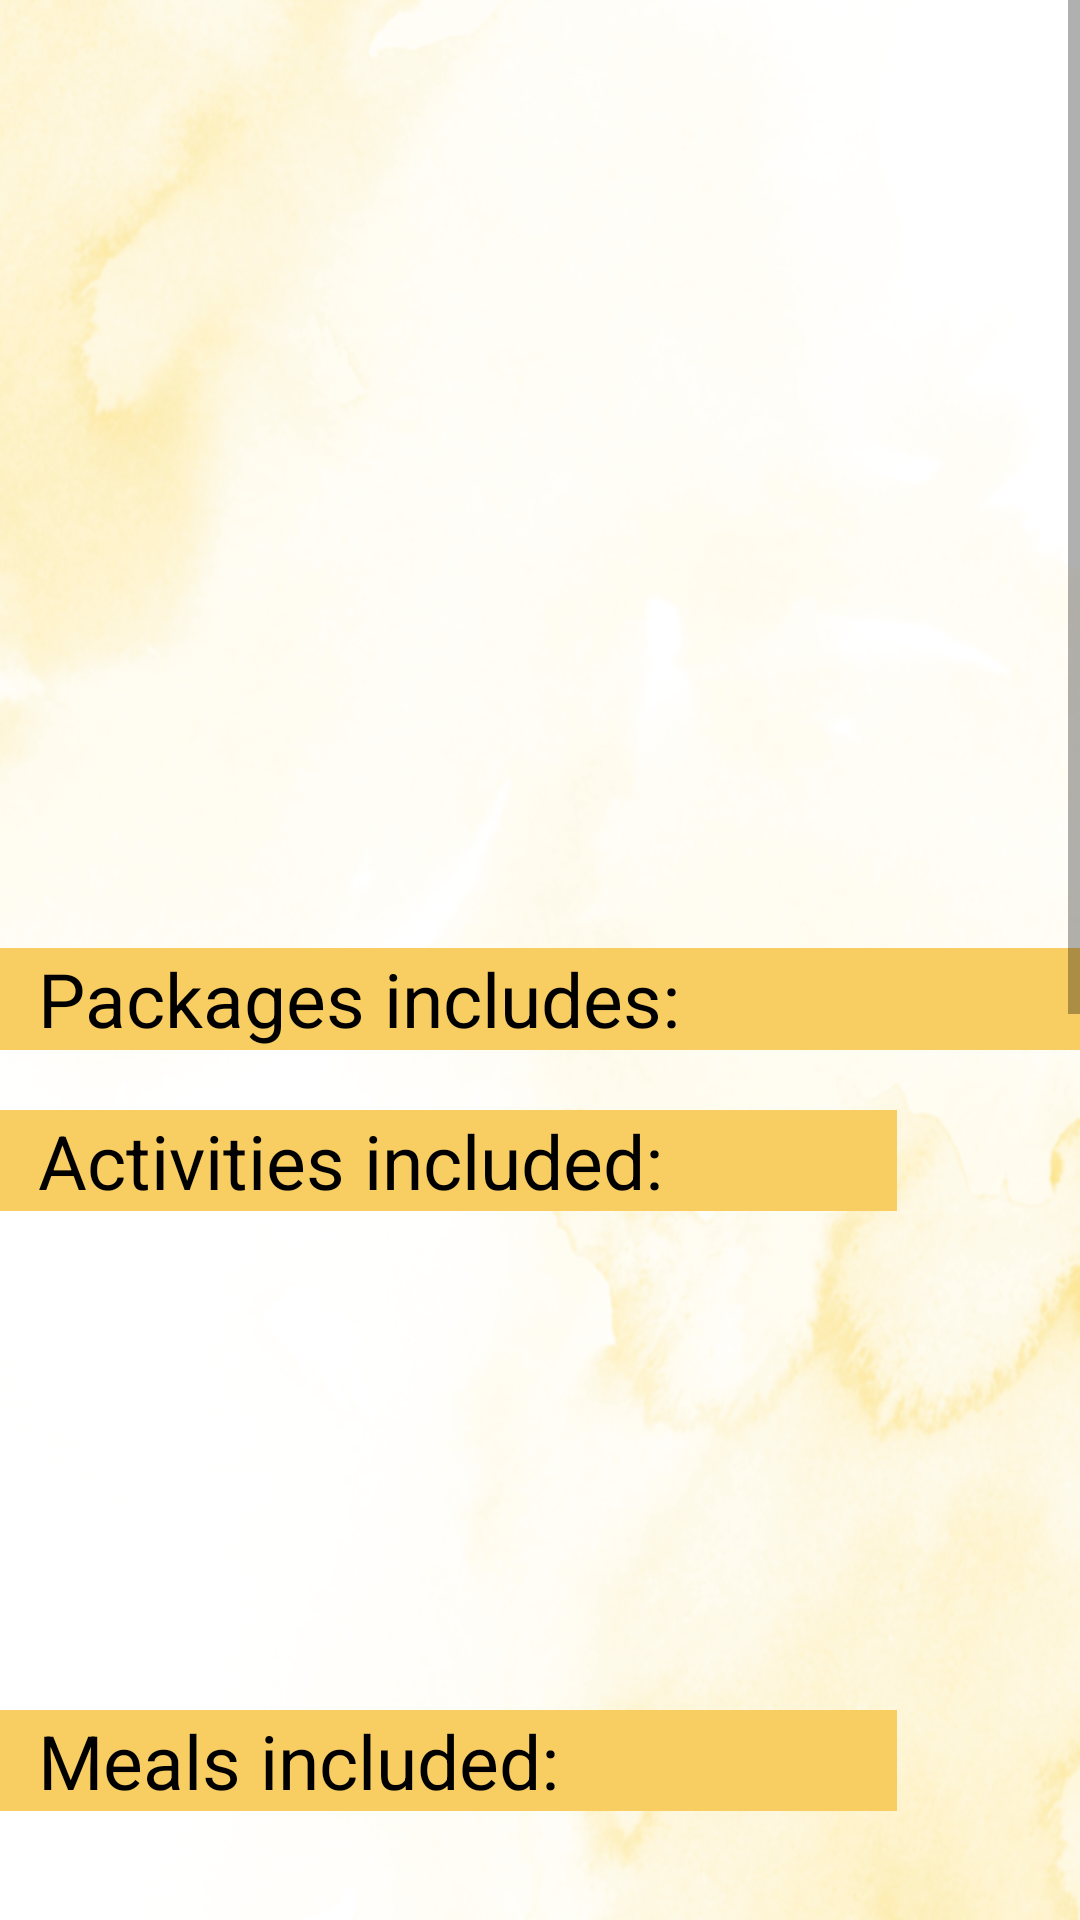

This screen was rendered from an Android layout file. Write that file and the resources it references.
<!-- AndroidManifest.xml: application theme Theme.Projectsem -->
<!-- res/layout/activity_placedetails.xml -->
<?xml version="1.0" encoding="utf-8"?>
<RelativeLayout xmlns:android="http://schemas.android.com/apk/res/android"
    xmlns:app="http://schemas.android.com/apk/res-auto"
    xmlns:tools="http://schemas.android.com/tools"
    android:layout_width="match_parent"
    android:layout_height="match_parent"
    tools:context=".placedetails"
    android:background="@drawable/back">
<ScrollView
    android:layout_width="match_parent"
    android:layout_height="match_parent">
    <RelativeLayout
        android:layout_width="wrap_content"
        android:layout_height="wrap_content">

        <ImageView
            android:id="@+id/placeimg"
            android:layout_width="match_parent"
            android:layout_height="194dp"
            app:layout_constraintBottom_toBottomOf="parent"
            app:layout_constraintEnd_toEndOf="parent"
            app:layout_constraintHorizontal_bias="0.489"
            app:layout_constraintStart_toStartOf="parent"
            app:layout_constraintTop_toTopOf="parent"
            app:layout_constraintVertical_bias="0.027"
            tools:srcCompat="@tools:sample/avatars" />

    <androidx.appcompat.widget.AppCompatTextView
        android:id="@+id/addname"
        android:layout_width="447dp"
        android:layout_height="35dp"

        android:layout_below="@+id/placeimg"
        android:text=" "
        android:layout_marginTop="20dp"
android:textStyle="bold"
        android:textColor="@color/black"
        android:textSize="30dp"
        app:layout_constraintBottom_toBottomOf="parent"
        app:layout_constraintEnd_toEndOf="parent"
        app:layout_constraintHorizontal_bias="1.0"
        app:layout_constraintStart_toStartOf="parent"
        app:layout_constraintTop_toTopOf="parent"
        app:layout_constraintVertical_bias="0.275" />

    <androidx.appcompat.widget.AppCompatTextView
        android:id="@+id/textView4"
        android:layout_width="669dp"
        android:layout_height="34dp"
        android:background="@drawable/actiedit"
        android:text="  Packages includes:"
        android:textColor="@color/black"
        android:textSize="25dp"
        android:layout_below="@id/adddes"
        android:layout_marginTop="20dp"
        app:layout_constraintBottom_toBottomOf="parent"
        app:layout_constraintEnd_toEndOf="parent"
        app:layout_constraintHorizontal_bias="0.096"
        app:layout_constraintStart_toStartOf="parent"
        app:layout_constraintTop_toTopOf="parent"
        app:layout_constraintVertical_bias="0.55" />

        <androidx.appcompat.widget.AppCompatTextView
            android:id="@+id/textView6"
            android:layout_width="299dp"
            android:layout_height="wrap_content"
            android:layout_below="@id/textView4"
            android:layout_marginTop="20dp"
            android:background="@drawable/actiedit"
            android:text="  Activities included:"
            android:textColor="@color/black"
            android:textSize="25dp"
            app:layout_constraintBottom_toBottomOf="parent"
            app:layout_constraintEnd_toEndOf="parent"
            app:layout_constraintHorizontal_bias="0.096"
            app:layout_constraintStart_toStartOf="parent"
            app:layout_constraintTop_toTopOf="parent"
            app:layout_constraintVertical_bias="0.55" />
        <TextView
            android:id="@+id/adddes"
            android:layout_width="match_parent"
            android:layout_height="wrap_content"
            android:layout_below="@id/addname"
            android:layout_marginTop="20dp"
            android:text=""
            android:inputType="textMultiLine"
            android:textColor="@color/black"
            android:textSize="20dp"
            app:layout_constraintBottom_toBottomOf="parent"
            app:layout_constraintEnd_toEndOf="parent"
            app:layout_constraintHorizontal_bias="0.492"
            app:layout_constraintStart_toStartOf="parent"
            app:layout_constraintTop_toTopOf="parent"
            app:layout_constraintVertical_bias="0.4" />

        <TextView
            android:id="@+id/addmeals"
            android:layout_width="365dp"
            android:layout_height="wrap_content"
            android:layout_below="@id/textView5"
            android:layout_marginTop="16dp"
            android:lines="4"
            android:text=""
            android:textColor="@color/black"
            android:textSize="20dp"
            app:layout_constraintBottom_toBottomOf="parent"
            app:layout_constraintEnd_toEndOf="parent"
            app:layout_constraintStart_toStartOf="parent"
            app:layout_constraintTop_toTopOf="parent"
            app:layout_constraintVertical_bias="0.723" />

        <TextView
            android:id="@+id/addinstruction"
            android:layout_width="match_parent"
            android:layout_height="wrap_content"
            android:layout_below="@id/addmeals"
            android:layout_marginTop="16dp"
            android:lines="6"
            android:text="   Note:\n 1.Travel facilities from selected destination\n 2.Only three meals included\n 3.Do not do any damage to the property\n 4.Check in 11am            Check out 10pm"
            android:textColor="@color/black"
            android:textSize="20dp"
            app:layout_constraintBottom_toBottomOf="parent"
            app:layout_constraintEnd_toEndOf="parent"
            app:layout_constraintStart_toStartOf="parent"
            app:layout_constraintTop_toTopOf="parent"
            app:layout_constraintVertical_bias="0.723" />


        <androidx.appcompat.widget.AppCompatTextView
            android:id="@+id/textView5"
            android:layout_width="299dp"
            android:layout_height="wrap_content"
            android:layout_below="@id/addactivities"
            android:layout_marginTop="20dp"
            android:background="@drawable/actiedit"
            android:text="  Meals included:"
            android:textColor="@color/black"
            android:textSize="25dp"
            app:layout_constraintBottom_toBottomOf="parent"
            app:layout_constraintEnd_toEndOf="parent"
            app:layout_constraintHorizontal_bias="0.096"
            app:layout_constraintStart_toStartOf="parent"
            app:layout_constraintTop_toTopOf="parent"
            app:layout_constraintVertical_bias="0.55" />

        <TextView
            android:id="@+id/addactivities"
            android:layout_width="348dp"
            android:layout_height="125dp"
            android:layout_below="@id/textView4"
            android:layout_marginTop="75dp"
            android:lines="4"
            android:text=""
            android:textColor="@color/black"
            android:textSize="20dp"
            app:layout_constraintBottom_toBottomOf="parent"
            app:layout_constraintEnd_toEndOf="parent"
            app:layout_constraintStart_toStartOf="parent"
            app:layout_constraintTop_toTopOf="parent"
            app:layout_constraintVertical_bias="0.723" />

        <TextView
            android:id="@+id/adddata"
            android:layout_width="327dp"
            android:layout_height="wrap_content"
            android:layout_below="@+id/addinstruction"
            android:layout_marginTop="15dp"
            android:text="Enter your data to proceed:"
            android:textColor="#151414"
            android:textSize="25sp"
            app:layout_constraintBottom_toBottomOf="parent"
            app:layout_constraintEnd_toEndOf="parent"
            app:layout_constraintHorizontal_bias="0.202"
            app:layout_constraintStart_toStartOf="parent"
            app:layout_constraintTop_toTopOf="parent"
            app:layout_constraintVertical_bias="0.04" />

        <EditText
            android:id="@+id/adduname"
            android:layout_width="333dp"
            android:layout_height="43dp"
            android:ems="10"
            android:layout_below="@+id/adddata"
            android:hint="Enter your mail"
            android:inputType="textPersonName"
            android:text=""
            android:layout_marginTop="15dp"
            app:layout_constraintBottom_toBottomOf="parent"
            app:layout_constraintEnd_toEndOf="parent"
            app:layout_constraintHorizontal_bias="0.051"
            app:layout_constraintStart_toStartOf="parent"
            app:layout_constraintTop_toTopOf="parent"
            app:layout_constraintVertical_bias="0.149" />


        <EditText
            android:id="@+id/addcmble"
            android:layout_width="333dp"
            android:layout_height="43dp"
            android:layout_below="@+id/adduname"
            android:layout_marginTop="38dp"
            android:ems="10"
            android:hint="Mobile no"
            android:inputType="textPersonName"
            android:text=""
            app:layout_constraintBottom_toBottomOf="parent"
            app:layout_constraintEnd_toEndOf="parent"
            app:layout_constraintHorizontal_bias="0.0"
            app:layout_constraintStart_toStartOf="parent"
            app:layout_constraintTop_toTopOf="parent"
            app:layout_constraintVertical_bias="0.016" />

        <EditText
            android:id="@+id/cdateformat"
            android:layout_width="348dp"
            android:layout_height="wrap_content"
            android:layout_below="@+id/addcmble"
            android:layout_marginTop="33dp"
            android:ems="10"
            android:hint="select the date"
            android:inputType="textPersonName"
            android:text=""
            app:layout_constraintBottom_toBottomOf="parent"
            app:layout_constraintEnd_toEndOf="parent"
            app:layout_constraintHorizontal_bias="0.074"
            app:layout_constraintStart_toStartOf="parent"
            app:layout_constraintTop_toTopOf="parent"
            app:layout_constraintVertical_bias="0.0" />

        <TextView
        android:id="@+id/addamount"
        android:layout_width="150dp"
        android:layout_height="49dp"
        android:text="  "
        android:layout_marginLeft="30dp"
        android:layout_below="@+id/cdateformat"
        android:textAlignment="center"
        android:layout_marginTop="20dp"
        android:textColor="@color/black"
        android:textSize="32dp"
        android:textStyle="bold"


        app:layout_constraintHorizontal_bias="0.08"
        app:layout_constraintStart_toStartOf="parent"
        app:layout_constraintTop_toTopOf="parent"
        app:layout_constraintVertical_bias="0.983" />

        <androidx.appcompat.widget.AppCompatButton
            android:id="@+id/book"
            android:layout_width="150dp"
            android:layout_height="49dp"
            android:layout_below="@+id/addamount"
            android:layout_marginLeft="230dp"
            android:layout_marginTop="-47dp"
            android:background="@drawable/booknow"
            android:text="Book now"
            app:layout_constraintBottom_toBottomOf="parent"
            app:layout_constraintEnd_toEndOf="parent"
            app:layout_constraintHorizontal_bias="0.938"
            app:layout_constraintStart_toStartOf="parent"
            app:layout_constraintTop_toTopOf="parent"
            app:layout_constraintVertical_bias="0.976" />

    </RelativeLayout>
</ScrollView>
</RelativeLayout>
<!-- resources referenced by this layout -->
<resources>
  <!-- drawable actiedit (drawable) -->
  <?xml version="1.0" encoding="utf-8"?>
  <shape xmlns:android="http://schemas.android.com/apk/res/android">
      <solid android:color="#F8CE63"></solid>
  </shape>
  <!-- drawable back: png bitmap (drawable-v24, 944138 bytes) -->
  <!-- drawable booknow (drawable) -->
  <?xml version="1.0" encoding="utf-8"?>
  
  <shape xmlns:android="http://schemas.android.com/apk/res/android">
      <solid android:color="#D5B460"></solid>
      <corners android:radius="25dp"></corners>
  
  </shape>
  <style name="Theme.Projectsem" parent="Theme.MaterialComponents.DayNight.DarkActionBar">
          
          <item name="colorPrimary">#FFC107</item>
          <item name="colorPrimaryVariant">#FFC107</item>
          <item name="colorOnPrimary">@color/white</item>
          
          <item name="colorSecondary">@color/teal_200</item>
          <item name="colorSecondaryVariant">@color/teal_700</item>
          <item name="colorOnSecondary">@color/black</item>
          
          <item name="android:statusBarColor">#FFC107</item>
          
      </style>
  <!-- not gathered from this repository: default colours our renderer supplied (Android Studio template values) -->
  <color name="teal_200">#FF03DAC5</color>
  <color name="teal_700">#FF018786</color>
  <color name="black">#FF000000</color>
  <color name="white">#FFFFFFFF</color>
</resources>
